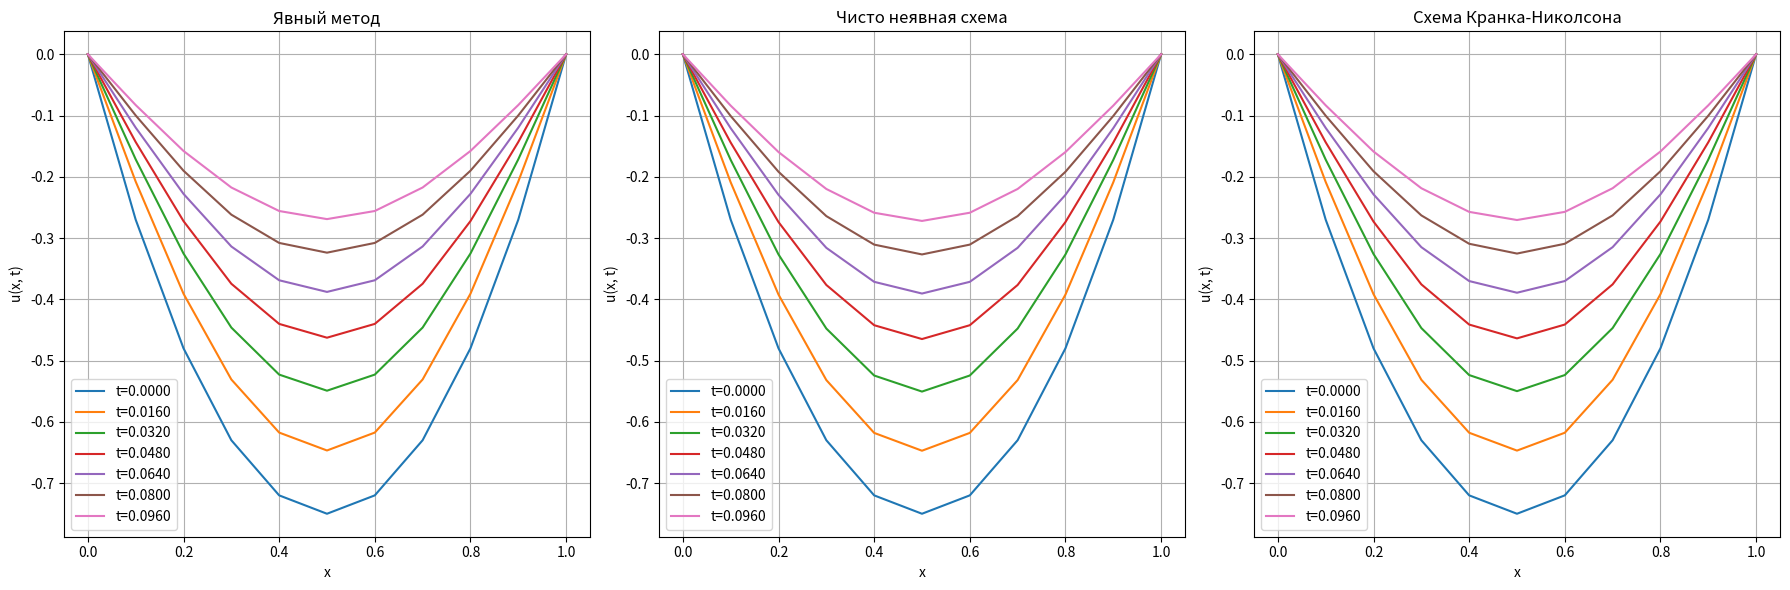

The matplotlib source for this figure:
import numpy as np
import matplotlib.pyplot as plt

# Параметры задачи
a = 1.0  # Коэффициент теплопроводности
l = 1.0  # Длина области по x
T = 0.1  # Время моделирования
M = 10   # Количество шагов по пространству
N = 100  # Количество шагов по времени
h = l / M  # Шаг по пространству
tau = T / N  # Шаг по времени

# Сетка
x = np.linspace(0, l, M+1)  # Пространственная сетка
t = np.linspace(0, T, N+1)  # Временная сетка

# Начальное условие
def psi(x):
    return 3 * (x**2 - x)

# Источник тепла
def phi(x, t):
    return 2 * x * (1 - x)

# Граничные условия
def gamma0(t):
    return 0.0

def gamma1(t):
    return 0.0

# Инициализация сеток для всех методов
u_explicit = np.zeros((M+1, N+1))  # Явный метод
u_implicit = np.zeros((M+1, N+1))  # Чисто неявная схема
u_crank = np.zeros((M+1, N+1))     # Схема Кранка-Николсона

# Начальные условия
u_explicit[:, 0] = psi(x)
u_implicit[:, 0] = psi(x)
u_crank[:, 0] = psi(x)

# Явный метод
for n in range(N):
    for m in range(1, M):
        u_explicit[m, n+1] = u_explicit[m, n] + (a * tau / h**2) * (u_explicit[m+1, n] - 2 * u_explicit[m, n] + u_explicit[m-1, n]) + tau * phi(x[m], t[n])
    # Граничные условия
    u_explicit[0, n+1] = gamma0(t[n+1])
    u_explicit[M, n+1] = gamma1(t[n+1])

    # Вывод значений на каждом шаге по времени
    if (n+1) % (N // 6) == 0:  # Выводим каждые 6 шагов
        print(f"Явный метод, t = {t[n+1]:.4f}")
        print(u_explicit[:, n+1])

# Чисто неявная схема
for n in range(N):
    # Создание матрицы A и вектора b
    A = np.zeros((M+1, M+1))
    b = np.zeros(M+1)
    
    # Заполнение матрицы A и вектора b
    for m in range(1, M):
        A[m, m-1] = -a * tau / h**2
        A[m, m] = 1 + 2 * a * tau / h**2
        A[m, m+1] = -a * tau / h**2
        b[m] = u_implicit[m, n] + tau * phi(x[m], t[n+1])
    
    # Граничные условия
    A[0, 0] = 1
    b[0] = gamma0(t[n+1])
    A[M, M] = 1
    b[M] = gamma1(t[n+1])
    
    # Решение системы уравнений
    u_implicit[:, n+1] = np.linalg.solve(A, b)

    # Вывод значений на каждом шаге по времени
    if (n+1) % (N // 6) == 0:  # Выводим каждые 6 шагов
        print(f"Чисто неявная схема, t = {t[n+1]:.4f}")
        print(u_implicit[:, n+1])

# Схема Кранка-Николсона
for n in range(N):
    # Создание матрицы A и вектора b
    A = np.zeros((M+1, M+1))
    b = np.zeros(M+1)
    
    # Заполнение матрицы A и вектора b
    for m in range(1, M):
        A[m, m-1] = -a * tau / (2 * h**2)
        A[m, m] = 1 + a * tau / h**2
        A[m, m+1] = -a * tau / (2 * h**2)
        b[m] = (a * tau / (2 * h**2)) * u_crank[m-1, n] + (1 - a * tau / h**2) * u_crank[m, n] + (a * tau / (2 * h**2)) * u_crank[m+1, n] + (tau / 2) * (phi(x[m], t[n]) + phi(x[m], t[n+1]))
    
    # Граничные условия
    A[0, 0] = 1
    b[0] = gamma0(t[n+1])
    A[M, M] = 1
    b[M] = gamma1(t[n+1])
    
    # Решение системы уравнений
    u_crank[:, n+1] = np.linalg.solve(A, b)

    # Вывод значений на каждом шаге по времени
    if (n+1) % (N // 6) == 0:  # Выводим каждые 6 шагов
        print(f"Схема Кранка-Николсона, t = {t[n+1]:.4f}")
        print(u_crank[:, n+1])

# Визуализация результатов
plt.figure(figsize=(18, 6))

# Явный метод
plt.subplot(1, 3, 1)
for n in range(0, N+1, N//6):
    plt.plot(x, u_explicit[:, n], label=f't={t[n]:.4f}')
plt.xlabel('x')
plt.ylabel('u(x, t)')
plt.title('Явный метод')
plt.legend()
plt.grid()

# Чисто неявная схема
plt.subplot(1, 3, 2)
for n in range(0, N+1, N//6):
    plt.plot(x, u_implicit[:, n], label=f't={t[n]:.4f}')
plt.xlabel('x')
plt.ylabel('u(x, t)')
plt.title('Чисто неявная схема')
plt.legend()
plt.grid()

# Схема Кранка-Николсона
plt.subplot(1, 3, 3)
for n in range(0, N+1, N//6):
    plt.plot(x, u_crank[:, n], label=f't={t[n]:.4f}')
plt.xlabel('x')
plt.ylabel('u(x, t)')
plt.title('Схема Кранка-Николсона')
plt.legend()
plt.grid()

plt.tight_layout()
plt.show()